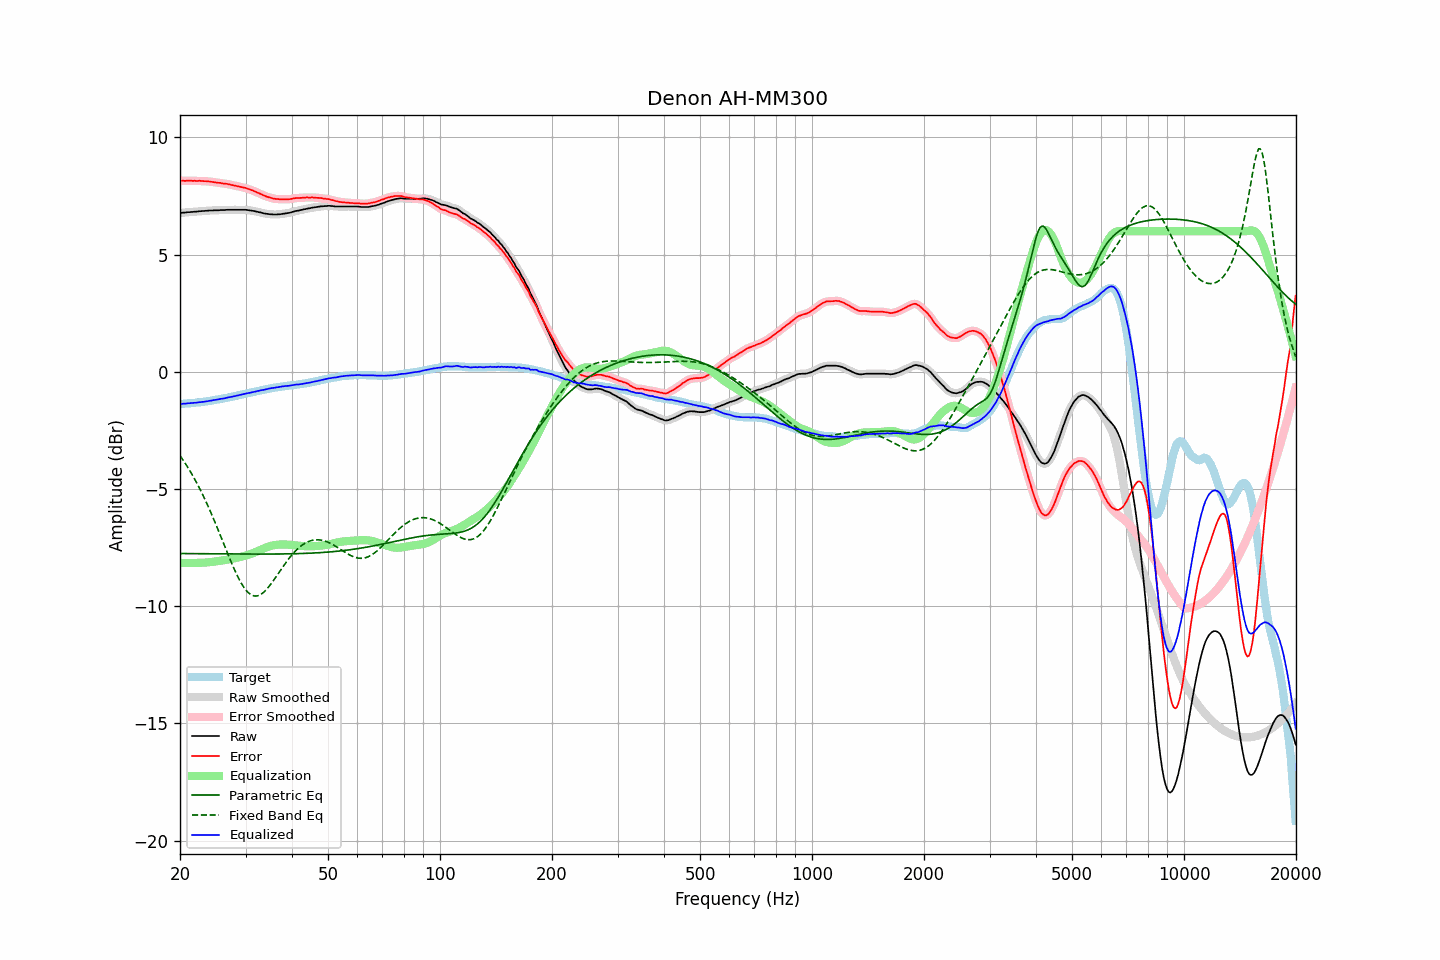

Values plotted in this chart, from the file beside it:
frequency, raw, error, smoothed, error_smoothed, equalization, parametric_eq, fixed_band_eq, equalized_raw, equalized_smoothed, target
20.00, 6.77, 8.14, 6.77, 8.15, -8.15, -7.75, -3.57, -1.38, -1.37, -1.37
20.20, 6.78, 8.15, 6.78, 8.15, -8.15, -7.75, -3.67, -1.37, -1.37, -1.37
20.40, 6.79, 8.15, 6.79, 8.15, -8.15, -7.75, -3.77, -1.36, -1.36, -1.36
20.61, 6.79, 8.15, 6.80, 8.15, -8.15, -7.75, -3.87, -1.36, -1.35, -1.35
20.81, 6.80, 8.15, 6.80, 8.15, -8.15, -7.75, -3.98, -1.35, -1.35, -1.35
21.02, 6.81, 8.15, 6.81, 8.15, -8.15, -7.75, -4.09, -1.34, -1.34, -1.34
21.23, 6.81, 8.15, 6.82, 8.15, -8.15, -7.75, -4.20, -1.34, -1.34, -1.34
21.44, 6.82, 8.15, 6.82, 8.15, -8.15, -7.75, -4.32, -1.33, -1.33, -1.33
21.66, 6.82, 8.15, 6.83, 8.15, -8.15, -7.75, -4.44, -1.33, -1.33, -1.32
21.87, 6.83, 8.15, 6.83, 8.15, -8.15, -7.75, -4.56, -1.32, -1.32, -1.32
22.09, 6.83, 8.14, 6.84, 8.15, -8.15, -7.76, -4.68, -1.32, -1.31, -1.31
22.31, 6.84, 8.15, 6.84, 8.15, -8.15, -7.76, -4.81, -1.30, -1.30, -1.30
22.54, 6.85, 8.15, 6.85, 8.15, -8.15, -7.76, -4.95, -1.29, -1.30, -1.30
22.76, 6.85, 8.14, 6.86, 8.15, -8.14, -7.76, -5.08, -1.29, -1.29, -1.29
22.99, 6.86, 8.14, 6.86, 8.14, -8.14, -7.76, -5.22, -1.28, -1.28, -1.28
23.22, 6.86, 8.13, 6.87, 8.14, -8.14, -7.76, -5.37, -1.27, -1.27, -1.27
23.45, 6.87, 8.13, 6.87, 8.13, -8.13, -7.76, -5.51, -1.26, -1.26, -1.26
23.69, 6.87, 8.13, 6.88, 8.13, -8.13, -7.76, -5.66, -1.25, -1.25, -1.25
23.92, 6.88, 8.12, 6.88, 8.12, -8.12, -7.76, -5.81, -1.24, -1.24, -1.24
24.16, 6.88, 8.11, 6.88, 8.11, -8.11, -7.76, -5.97, -1.23, -1.23, -1.23
24.40, 6.88, 8.10, 6.89, 8.11, -8.10, -7.76, -6.13, -1.22, -1.22, -1.22
24.65, 6.89, 8.09, 6.89, 8.09, -8.10, -7.76, -6.29, -1.20, -1.21, -1.20
24.89, 6.89, 8.08, 6.89, 8.08, -8.09, -7.76, -6.45, -1.19, -1.19, -1.19
25.14, 6.89, 8.07, 6.90, 8.08, -8.08, -7.76, -6.62, -1.18, -1.18, -1.18
25.39, 6.89, 8.06, 6.90, 8.07, -8.07, -7.76, -6.78, -1.17, -1.17, -1.17
25.65, 6.90, 8.06, 6.90, 8.06, -8.06, -7.76, -6.95, -1.15, -1.16, -1.16
25.91, 6.90, 8.05, 6.90, 8.05, -8.05, -7.76, -7.12, -1.14, -1.15, -1.14
26.16, 6.90, 8.03, 6.91, 8.04, -8.04, -7.77, -7.30, -1.13, -1.13, -1.13
26.43, 6.90, 8.03, 6.91, 8.03, -8.03, -7.77, -7.47, -1.12, -1.12, -1.12
26.69, 6.91, 8.02, 6.91, 8.02, -8.02, -7.77, -7.64, -1.10, -1.11, -1.11
26.96, 6.91, 8.01, 6.91, 8.01, -8.00, -7.77, -7.81, -1.09, -1.09, -1.09
27.23, 6.91, 8.00, 6.91, 7.99, -7.99, -7.77, -7.97, -1.08, -1.08, -1.08
27.50, 6.91, 7.97, 6.91, 7.98, -7.98, -7.77, -8.14, -1.06, -1.06, -1.06
27.77, 6.91, 7.96, 6.91, 7.96, -7.96, -7.77, -8.30, -1.05, -1.05, -1.05
28.05, 6.91, 7.94, 6.91, 7.95, -7.95, -7.77, -8.45, -1.03, -1.03, -1.03
28.33, 6.91, 7.93, 6.91, 7.93, -7.93, -7.77, -8.60, -1.02, -1.02, -1.02
28.62, 6.91, 7.92, 6.91, 7.92, -7.92, -7.77, -8.74, -1.01, -1.01, -1.00
28.90, 6.91, 7.90, 6.91, 7.90, -7.90, -7.77, -8.88, -0.99, -0.99, -0.99
29.19, 6.91, 7.88, 6.91, 7.89, -7.89, -7.77, -9.00, -0.98, -0.98, -0.97
29.48, 6.91, 7.87, 6.91, 7.87, -7.87, -7.77, -9.11, -0.96, -0.96, -0.96
29.78, 6.91, 7.86, 6.91, 7.86, -7.86, -7.77, -9.22, -0.94, -0.94, -0.94
30.08, 6.91, 7.85, 6.91, 7.84, -7.84, -7.77, -9.31, -0.92, -0.93, -0.93
30.38, 6.90, 7.82, 6.90, 7.82, -7.82, -7.77, -9.39, -0.91, -0.91, -0.91
30.68, 6.89, 7.79, 6.89, 7.79, -7.79, -7.77, -9.45, -0.90, -0.90, -0.90
30.99, 6.88, 7.77, 6.88, 7.77, -7.77, -7.77, -9.50, -0.89, -0.88, -0.88
31.30, 6.87, 7.75, 6.87, 7.74, -7.74, -7.77, -9.53, -0.87, -0.87, -0.87
31.61, 6.86, 7.71, 6.86, 7.71, -7.71, -7.77, -9.56, -0.85, -0.85, -0.85
31.93, 6.84, 7.69, 6.85, 7.69, -7.68, -7.77, -9.56, -0.84, -0.84, -0.84
32.24, 6.83, 7.65, 6.83, 7.65, -7.65, -7.77, -9.56, -0.82, -0.82, -0.82
32.57, 6.81, 7.63, 6.82, 7.63, -7.62, -7.77, -9.53, -0.81, -0.81, -0.81
32.89, 6.80, 7.59, 6.80, 7.59, -7.59, -7.77, -9.51, -0.79, -0.79, -0.79
33.22, 6.78, 7.56, 6.78, 7.56, -7.56, -7.77, -9.46, -0.78, -0.78, -0.78
33.55, 6.76, 7.52, 6.77, 7.53, -7.53, -7.77, -9.41, -0.77, -0.77, -0.76
33.89, 6.75, 7.50, 6.75, 7.50, -7.50, -7.77, -9.34, -0.75, -0.75, -0.75
34.23, 6.74, 7.48, 6.74, 7.48, -7.48, -7.77, -9.27, -0.73, -0.74, -0.73
34.57, 6.73, 7.45, 6.73, 7.46, -7.45, -7.77, -9.19, -0.72, -0.72, -0.72
34.92, 6.72, 7.44, 6.73, 7.43, -7.43, -7.77, -9.10, -0.71, -0.71, -0.71
35.27, 6.72, 7.42, 6.72, 7.41, -7.41, -7.77, -9.01, -0.69, -0.69, -0.69
35.62, 6.71, 7.39, 6.72, 7.40, -7.40, -7.77, -8.91, -0.69, -0.68, -0.68
35.97, 6.71, 7.38, 6.71, 7.38, -7.39, -7.77, -8.81, -0.67, -0.67, -0.67
... 635 more rows
